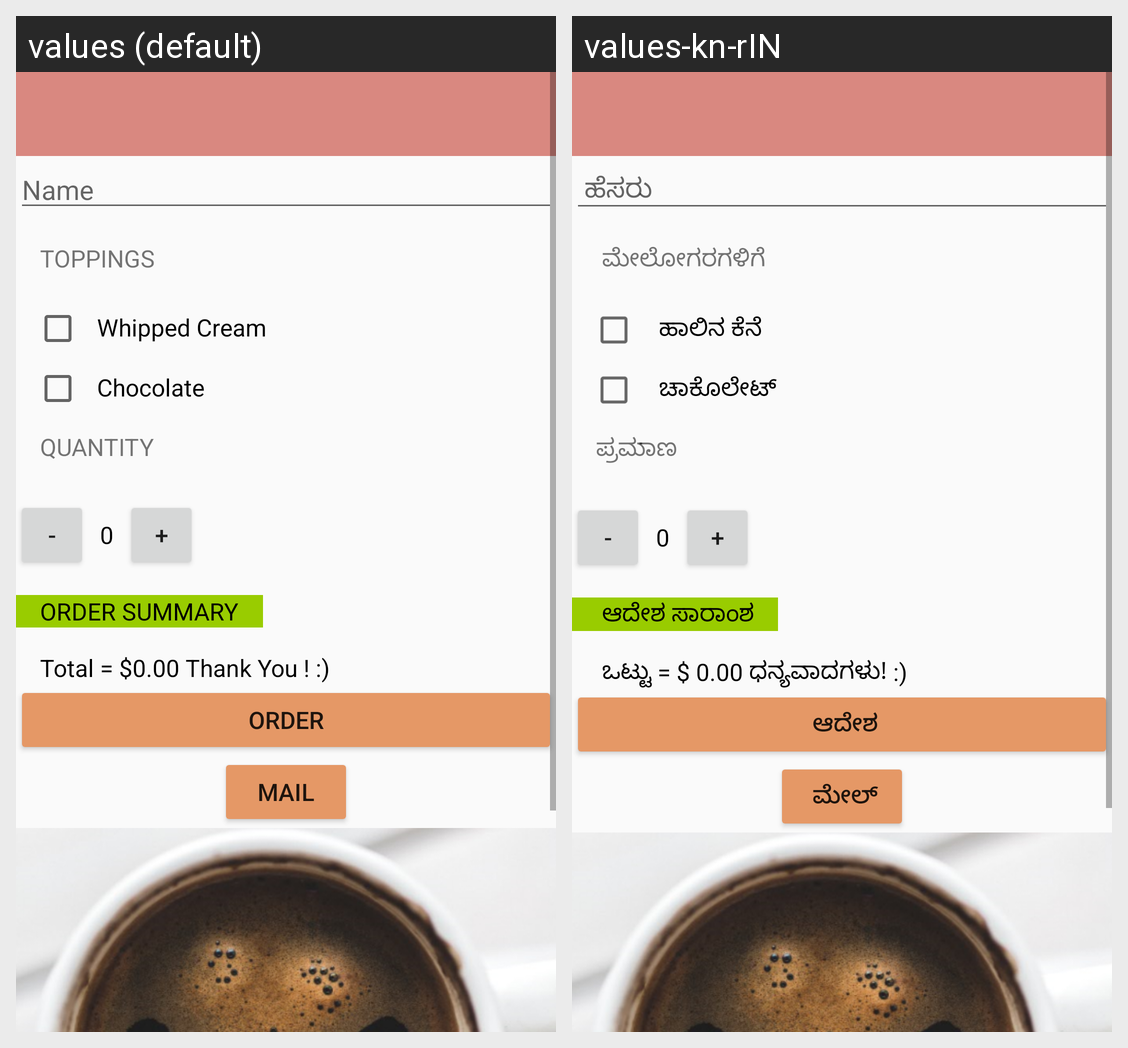

Locale-by-locale string values for the Android screen shown in this grid:
Android screen res/layout/activity_main.xml rendered under 2 locales, left to right: values (default), values-kn-rIN. Device: Nexus 5 (rendered at 1080×1920; each locale shown at half size, 540×960, under a caption strip naming it); theme AppTheme.NoActionBar.
Strings drawn on this screen, with the default value and each locale's value (text and hints the layout hard-codes, and strings that could not be matched under every locale, appear in the picture but are not listed):

name
  values: Name
  values-kn-rIN:  ಹೆಸರು

toppings
  values: Toppings
  values-kn-rIN:  ಮೇಲೋಗರಗಳಿಗೆ

whipped_cream
  values: Whipped Cream
  values-kn-rIN:  ಹಾಲಿನ ಕೆನೆ

chocolate
  values: Chocolate
  values-kn-rIN:  ಚಾಕೊಲೇಟ್

quantity
  values: Quantity
  values-kn-rIN: ಪ್ರಮಾಣ

order_summary
  values: Order Summary
  values-kn-rIN:  ಆದೇಶ ಸಾರಾಂಶ

start_up
  values: Total = $0.00 Thank You ! :)
  values-kn-rIN:  ಒಟ್ಟು = $ 0.00 ಧನ್ಯವಾದಗಳು! :)

order
  values: Order
  values-kn-rIN:  ಆದೇಶ

mail
  values: Mail
  values-kn-rIN:  ಮೇಲ್
